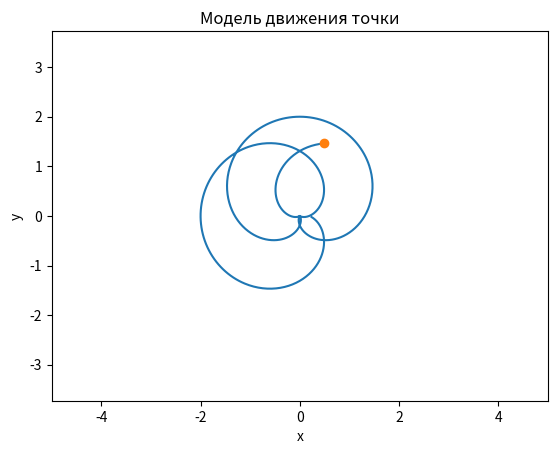

Recreate this plot in Python. (Note: this script raises an exception after producing the figure.)
import matplotlib.pyplot as plt
import numpy as np
import sympy as sp
from matplotlib.animation import FuncAnimation

t, T = sp.Symbol('t'), np.linspace(1, 15, 1000)

r, phi = 1 + sp.cos(t), 1.25*t   # 20 variant
x, y = r * sp.cos(phi), r * sp.sin(phi)

Vx, Vy = sp.diff(x, t), sp.diff(y, t)  # скорость
Wx, Wy = sp.diff(Vx, t), sp.diff(Vy, t)  # ускорени

F_func = [sp.lambdify(t, i) for i in [x, y, Vx, Vy, Wx, Wy]]
[X, Y, Vx, Vy, Wx, Wy] = [func(T) for func in F_func]

fig = plt.figure()  # генерация окна

ax = fig.add_subplot(1, 1, 1)
ax.axis('equal'), ax.set_title("Модель движения точки"), ax.set_xlabel('x'), ax.set_ylabel('y'), ax.plot(X, Y), ax.set(
    xlim=[-5, 5], ylim=[-5, 5])


P = ax.plot(X[0], Y[0], marker='o')[0]
kf= 0.2

def anima(i):
    P.set_data(X[i], Y[i])
    VLine = ax.arrow(X[i], Y[i], kf * Vx[i], kf * Vy[i], width=0.02, color='red')  # Вектор скорости
    WLine = ax.arrow(X[i], Y[i], kf * Wx[i], kf * Vy[i], width=0.02, color='green')  # Вектор ускорения

    CVector = ax.arrow(X[i], Y[i], - kf * ((Vy[i] * (Vx[i] ** 2 + Vy[i] ** 2)) / (Vx[i] * Wy[i] - Wx[i] * Vy[i])),
                       kf * ((Vx[i] * (Vx[i] ** 2 + Vy[i] ** 2)) / (Vx[i] * Wy[i] - Wx[i] * Vy[i])),
                       width=0.03, color="yellow")  # Вектор кривизны

    return P, VLine, WLine, CVector

kino = FuncAnimation(fig, anima, frames=len(T), interval=5, blit=True)

plt.show()
